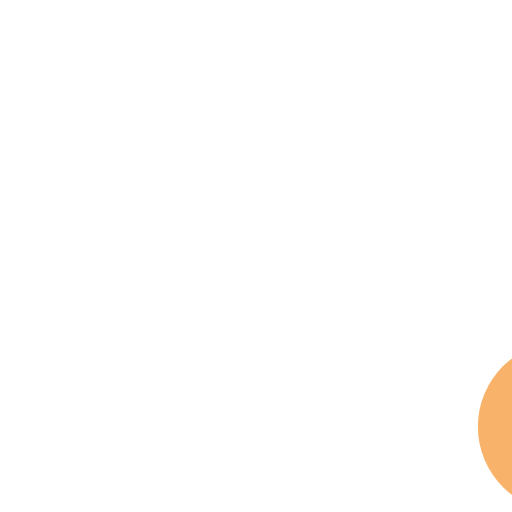
t = 0.00 s
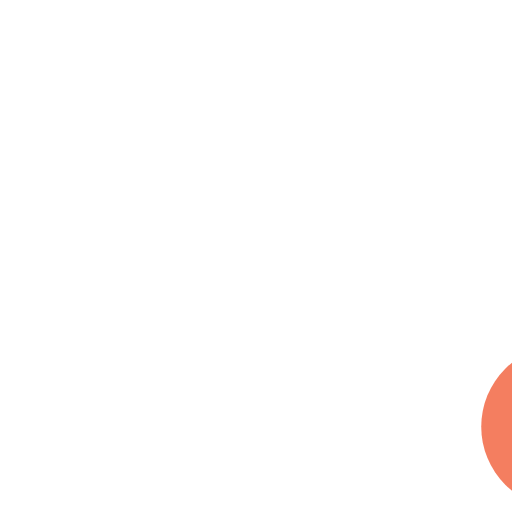
t = 0.19 s
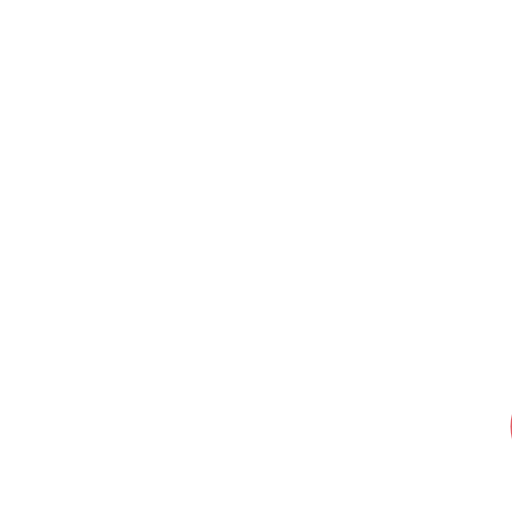
t = 0.31 s
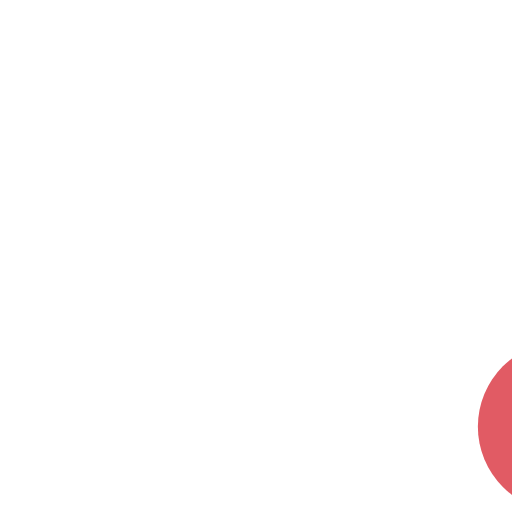
t = 0.50 s
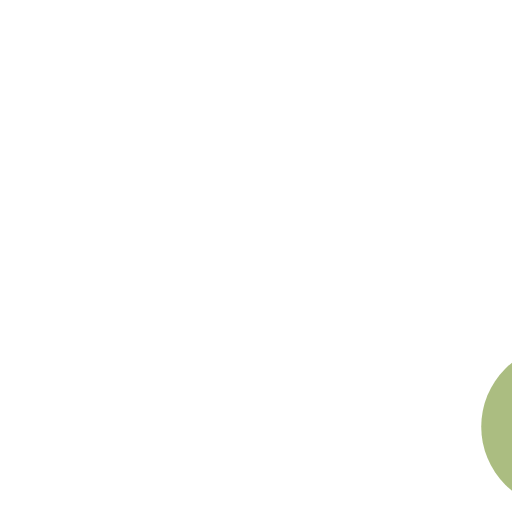
t = 0.69 s
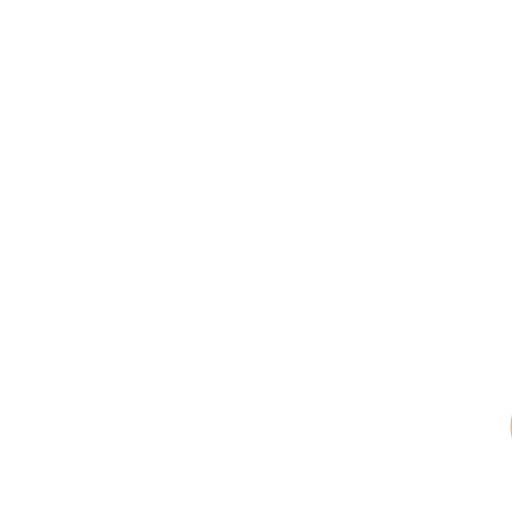
t = 0.81 s

The animated SVG that drew these frames (rendered in a browser with its animation timeline set to each time). Animation: 10 SMIL elements (animate=10); one cycle of 1.00 s, repeats indefinitely.

<?xml version="1.0" encoding="utf-8"?>
<svg xmlns="http://www.w3.org/2000/svg" xmlns:xlink="http://www.w3.org/1999/xlink" style=" display: block; shape-rendering: auto;" width="150px" height="30px" viewBox="-50 0 60 60" preserveAspectRatio="xMidYMid">
<circle cx="84" cy="50" r="15" fill="#e15b64">
    <animate attributeName="r" repeatCount="indefinite" dur="0.25s" calcMode="spline" keyTimes="0;1" values="10;0" keySplines="0 0.5 0.5 1" begin="0s"></animate>
    <animate attributeName="fill" repeatCount="indefinite" dur="1s" calcMode="discrete" keyTimes="0;0.25;0.5;0.75;1" values="#e15b64;#abbd81;#f8b26a;#f47e60;#e15b64" begin="0s"></animate>
</circle><circle cx="16" cy="50" r="15" fill="#e15b64">
  <animate attributeName="r" repeatCount="indefinite" dur="1s" calcMode="spline" keyTimes="0;0.25;0.5;0.75;1" values="0;0;10;10;10" keySplines="0 0.5 0.5 1;0 0.5 0.5 1;0 0.5 0.5 1;0 0.5 0.5 1" begin="0s"></animate>
  <animate attributeName="cx" repeatCount="indefinite" dur="1s" calcMode="spline" keyTimes="0;0.25;0.5;0.75;1" values="16;16;16;50;84" keySplines="0 0.5 0.5 1;0 0.5 0.5 1;0 0.5 0.5 1;0 0.5 0.5 1" begin="0s"></animate>
</circle><circle cx="50" cy="50" r="15" fill="#f47e60">
  <animate attributeName="r" repeatCount="indefinite" dur="1s" calcMode="spline" keyTimes="0;0.25;0.5;0.75;1" values="0;0;10;10;10" keySplines="0 0.5 0.5 1;0 0.5 0.5 1;0 0.5 0.5 1;0 0.5 0.5 1" begin="-0.25s"></animate>
  <animate attributeName="cx" repeatCount="indefinite" dur="1s" calcMode="spline" keyTimes="0;0.25;0.5;0.75;1" values="16;16;16;50;84" keySplines="0 0.5 0.5 1;0 0.5 0.5 1;0 0.5 0.5 1;0 0.5 0.5 1" begin="-0.25s"></animate>
</circle><circle cx="84" cy="50" r="15" fill="#f8b26a">
  <animate attributeName="r" repeatCount="indefinite" dur="1s" calcMode="spline" keyTimes="0;0.25;0.5;0.75;1" values="0;0;10;10;10" keySplines="0 0.5 0.5 1;0 0.5 0.5 1;0 0.5 0.5 1;0 0.5 0.5 1" begin="-0.5s"></animate>
  <animate attributeName="cx" repeatCount="indefinite" dur="1s" calcMode="spline" keyTimes="0;0.25;0.5;0.75;1" values="16;16;16;50;84" keySplines="0 0.5 0.5 1;0 0.5 0.5 1;0 0.5 0.5 1;0 0.5 0.5 1" begin="-0.5s"></animate>
</circle><circle cx="16" cy="50" r="50" fill="#abbd81">
  <animate attributeName="r" repeatCount="indefinite" dur="1s" calcMode="spline" keyTimes="0;0.25;0.5;0.75;1" values="0;0;10;10;10" keySplines="0 0.5 0.5 1;0 0.5 0.5 1;0 0.5 0.5 1;0 0.5 0.5 1" begin="-0.75s"></animate>
  <animate attributeName="cx" repeatCount="indefinite" dur="1s" calcMode="spline" keyTimes="0;0.25;0.5;0.75;1" values="16;16;16;50;84" keySplines="0 0.5 0.5 1;0 0.5 0.5 1;0 0.5 0.5 1;0 0.5 0.5 1" begin="-0.75s"></animate>
</circle>
<!-- [ldio] generated by https://loading.io/ --></svg>
